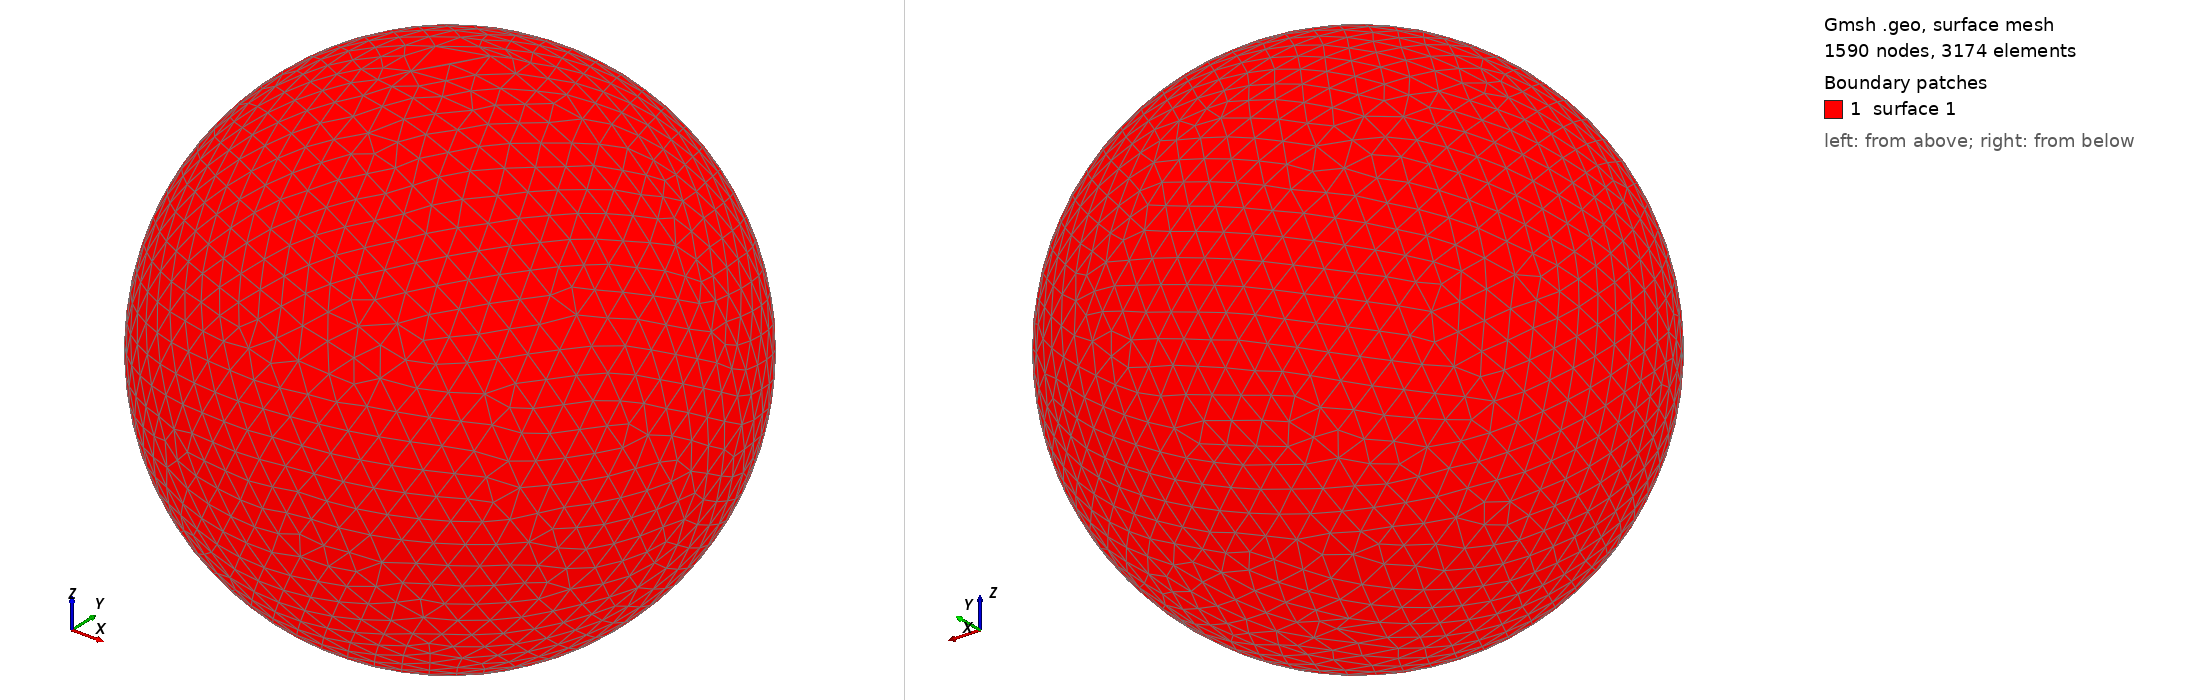

Gmsh geometry script, surface-meshed: 1590 nodes, 3174 surface elements. Boundary patches (legend numbers): 1 surface 1. Left view from above one corner, right view from below the opposite corner. The script declares no physical surfaces, so the legend lists its geometric surfaces. The drawing asked Gmsh for element sizes between 1% and 20% of the model's largest extent; the script's own settings can give other sizes.

=== shot0583.geo (drawn) ===
SetFactory("OpenCASCADE");
Point(1) = {0,0,0,0};
Sphere(1) = {0,0,0,0.00623800};
MeshSize{ PointsOf{ Surface{:}; } } = 0.000623800;
Mesh.ElementOrder=1;
Mesh.Format=39;
